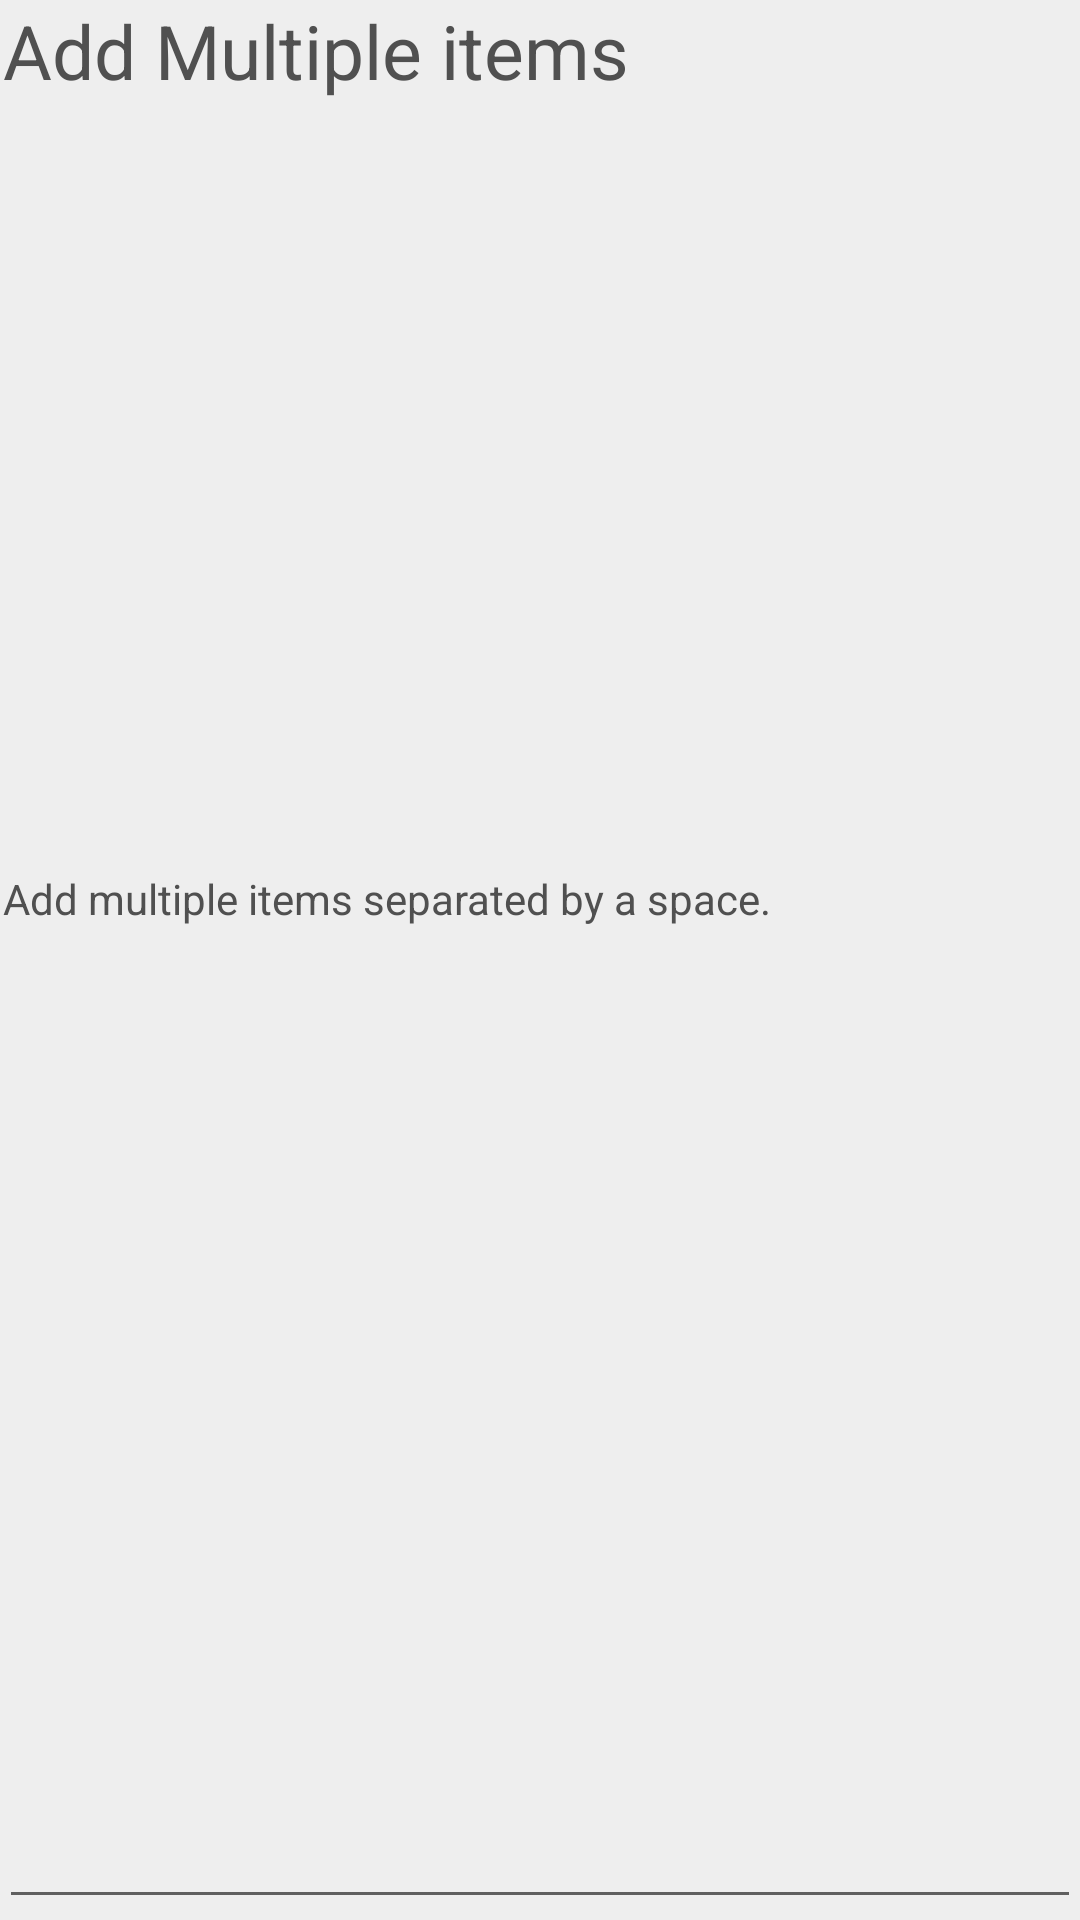

This screen was rendered from an Android layout file. Write that file and the resources it references.
<!-- AndroidManifest.xml: activity theme AppTheme.TransparentTheme -->
<!-- res/layout/activity_multi_add.xml -->
<?xml version="1.0" encoding="utf-8"?>
<RelativeLayout xmlns:android="http://schemas.android.com/apk/res/android"
    xmlns:tools="http://schemas.android.com/tools"
    android:id="@+id/activity_mark_item_edit_popup"
    android:paddingBottom="@dimen/activity_vertical_margin"
    android:paddingLeft="@dimen/activity_horizontal_margin"
    android:paddingRight="@dimen/activity_horizontal_margin"
    android:paddingTop="@dimen/activity_vertical_margin"
    android:layout_width="match_parent"
    android:layout_height="match_parent"
    tools:context="com.jonasheinrich.www.marktracker.Activities.MultiAddActivity"
    android:background="#EEEEEE">

    <LinearLayout
        android:layout_width="match_parent"
        android:layout_height="match_parent"
        android:id="@+id/Layout_Wrapper"
        android:gravity="center"
        android:orientation="vertical">

        <TextView
            android:text="@string/Title_AddMultiple"
            android:layout_width="match_parent"
            android:layout_height="wrap_content"
            android:textColor="@color/colorDefaultTextColor"
            style="@style/LargeText"
            android:layout_weight="1"
            android:layout_marginLeft="1dp"/>

        <TextView
            android:text="@string/Label_AddMultiple_Tip"
            android:layout_width="match_parent"
            android:layout_height="wrap_content"
            android:textColor="@color/colorDefaultTextColor"
            android:layout_weight="1"
            android:layout_marginLeft="1dp"/>

        <EditText
            android:layout_width="match_parent"
            android:layout_height="wrap_content"
            android:inputType="textPersonName"
            android:text=""
            android:ems="10"
            android:id="@+id/txtMarks"
            android:layout_weight="0.13" />


    </LinearLayout>

</RelativeLayout>
<!-- resources referenced by this layout -->
<resources>
  <color name="colorDefaultTextColor">#505050</color>
  <string name="Label_AddMultiple_Tip">Add multiple items separated by a space.</string>
  <string name="Title_AddMultiple">Add Multiple items</string>
  <style name="LargeText">
          <item name="android:textSize">25sp</item>
          <item name="android:textColor">#000000</item>
      </style>
  <style name="AppTheme.TransparentTheme">
          <item name="android:windowIsTranslucent">true</item>
          <item name="android:windowContentOverlay">@null</item>
          <item name="android:windowNoTitle">true</item>
          <item name="android:windowIsFloating">true</item>
          <item name="android:backgroundDimEnabled">false</item>
  
  
          <item name="android:windowCloseOnTouchOutside">true</item>
          <item name="android:windowAnimationStyle">@android:style/Animation.Translucent</item>
      </style>
</resources>
